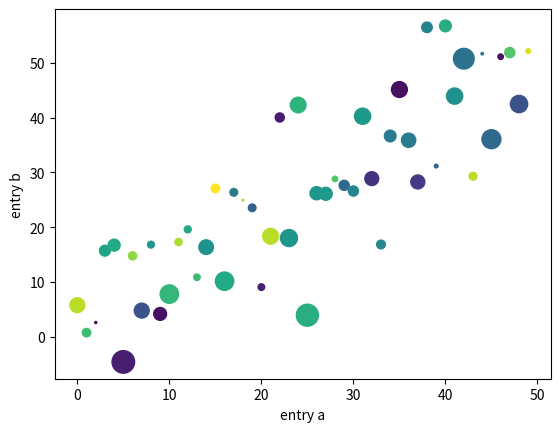

Reproduce this figure in Python.
# Other plots
# Author : Michelle O'Connor

import matplotlib.pyplot as plt
import numpy as np

data = {'a': np.arange(50),
        'c': np.random.randint(0, 50, 50),
        'd': np.random.randn(50)}
data['b'] = data['a'] + 10 * np.random.randn(50)
data['d'] = np.abs(data['d']) * 100

plt.scatter('a', 'b', c='c', s='d', data=data)
plt.xlabel('entry a')
plt.ylabel('entry b')
plt.show()